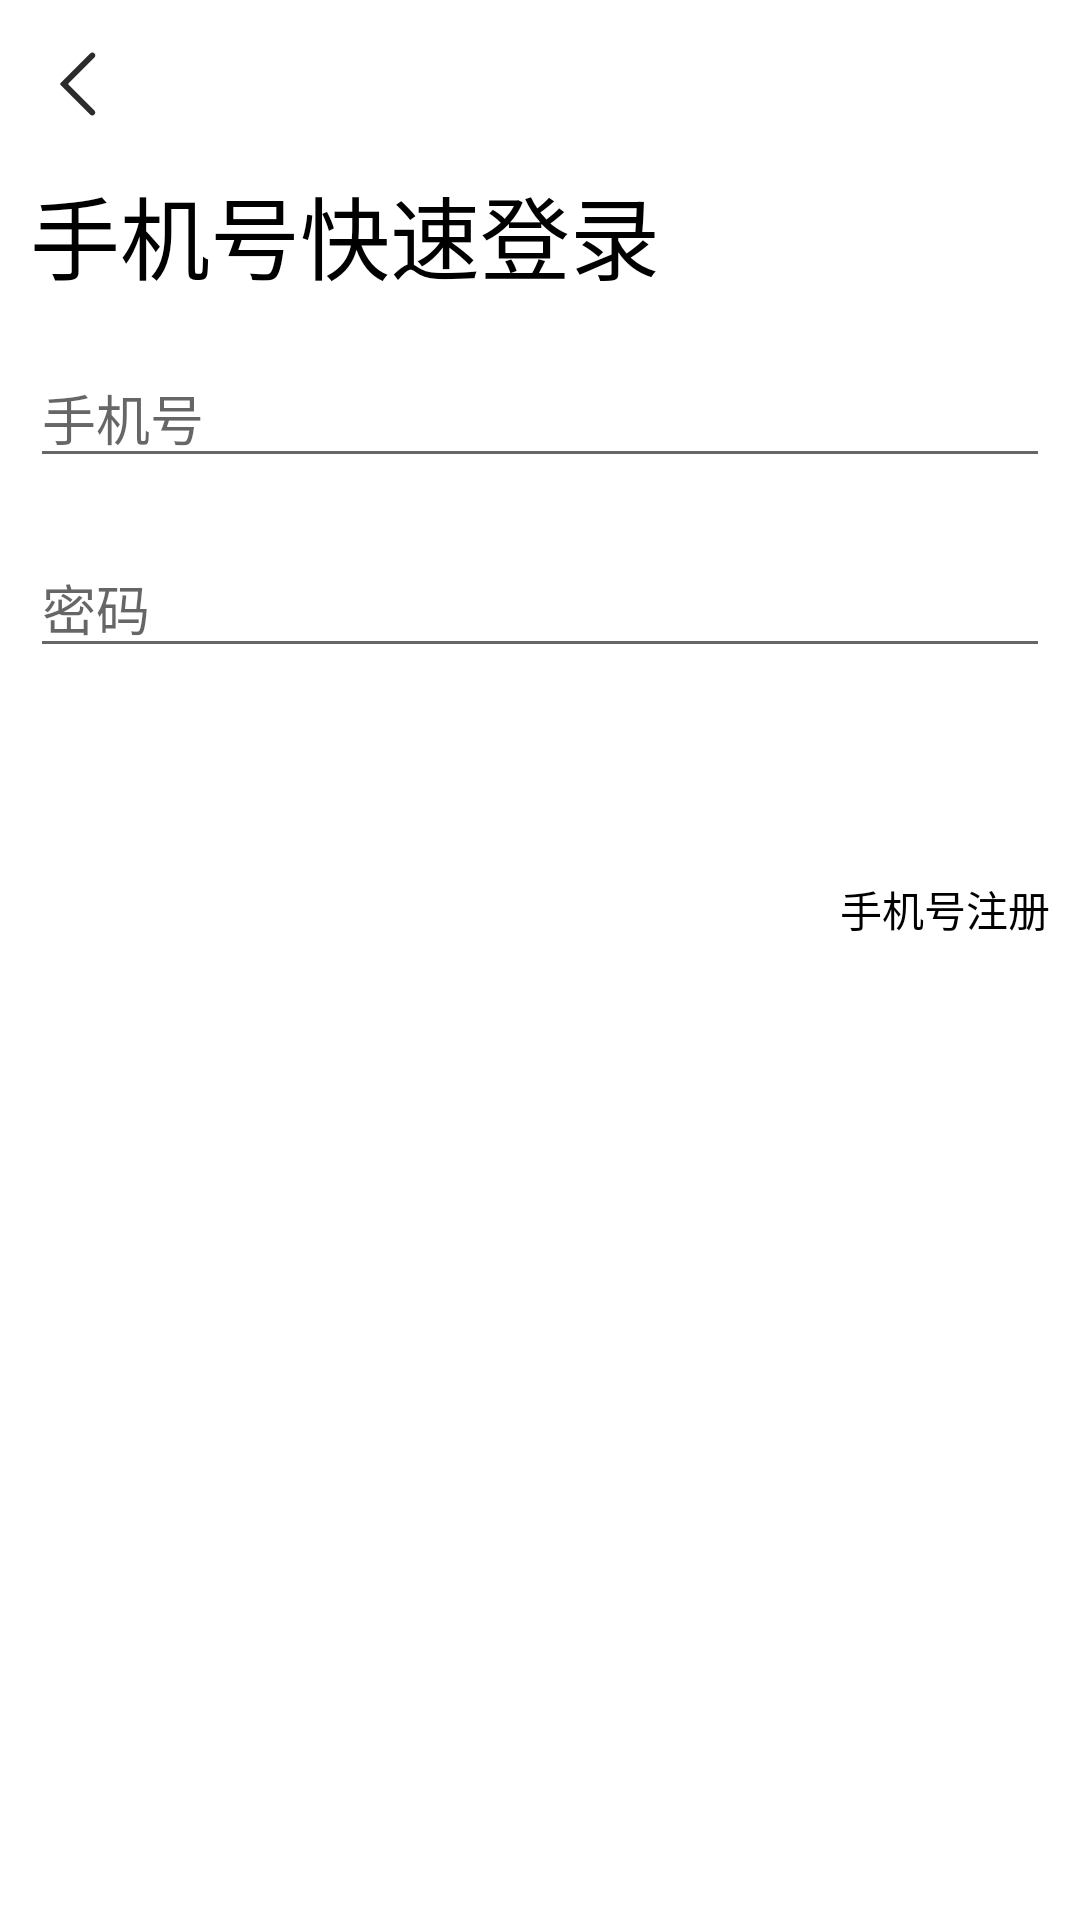

Produce the Android XML layout that renders to this screen, including the resource entries it uses.
<!-- AndroidManifest.xml: application theme AppTheme -->
<!-- res/layout/activity_login.xml -->
<?xml version="1.0" encoding="utf-8"?>
<LinearLayout xmlns:android="http://schemas.android.com/apk/res/android"
    xmlns:app="http://schemas.android.com/apk/res-auto"
    xmlns:tools="http://schemas.android.com/tools"
    android:layout_width="match_parent"
    android:layout_height="match_parent"
    android:orientation="vertical"
    tools:context="com.example.activity.Login"
    android:clickable="true"
    android:background="@drawable/recycler_touch_bg"
    >
    <androidx.appcompat.widget.Toolbar
        android:id="@+id/login_toolbar"
        android:layout_width="match_parent"
        android:layout_height="?attr/actionBarSize"
        android:textAlignment="center"
        app:titleTextColor="@color/black"
        app:navigationIcon="@drawable/ic_back_black"
        app:contentInsetStartWithNavigation="0dp"
        android:clickable="true"
        android:onClick="On_Quit_Login"
        >



    </androidx.appcompat.widget.Toolbar>
    <TextView
        android:paddingLeft="10dp"
        android:layout_width="match_parent"
        android:layout_height="50dp"
        android:text="手机号快速登录"
        android:textColor="@color/black"
        android:textSize="30dp"

        />
    <LinearLayout
        android:layout_width="match_parent"
        android:layout_height="wrap_content"
        android:background="@drawable/white_round_shape"
        android:padding="10dp">
        <EditText
            android:layout_width="match_parent"
            android:layout_height="wrap_content"
            android:hint="手机号"
            android:id="@+id/login_edit_tel"
            android:layout_weight="1"
            />
    </LinearLayout>
    <LinearLayout
        android:layout_width="match_parent"
        android:layout_height="wrap_content"
        android:background="@drawable/white_round_shape"
        android:padding="10dp">
        <EditText
            android:layout_width="match_parent"
            android:layout_height="wrap_content"
            android:hint="密码"
            android:id="@+id/login_edit_password"
            android:layout_weight="1"
            />
    </LinearLayout>
    <LinearLayout
        android:layout_width="match_parent"
        android:layout_height="50dp">
        <Button
            android:layout_marginLeft="15dp"
            android:layout_marginRight="15dp"
            android:layout_width="match_parent"
            android:layout_height="wrap_content"
            android:background="@drawable/red_round_shape"
            android:text="开始使用"
            android:textSize="30dp"
            android:textColor="@color/white"
            android:id="@+id/login_button_start"
            />

    </LinearLayout>
    <LinearLayout
        android:layout_width="match_parent"
        android:orientation="horizontal"
        android:layout_height="wrap_content"
        android:padding="10dp">
        <TextView
            android:textColor="@color/black"
            android:gravity="right"
            android:id="@+id/login_text_go_register"
            android:layout_width="match_parent"
            android:layout_height="wrap_content"
            android:text="手机号注册"/>
    </LinearLayout>
</LinearLayout>
<!-- resources referenced by this layout -->
<resources>
  <color name="black">#000000</color>
  <color name="white">#FFFFFF</color>
  <!-- drawable ic_back_black (drawable) -->
  <vector android:height="24dp" android:viewportHeight="1024"
      android:viewportWidth="1024" android:width="24dp" xmlns:android="http://schemas.android.com/apk/res/android">
      <path android:fillColor="#2C2C2C" android:pathData="M599.8,947.3l-419.9,-420c-8.2,-8.2 -8.2,-21.5 0,-29.7L601.1,76.5c16.4,-16.4 43,-16.4 59.3,0 16.4,16.4 16.4,43 0,59.3L291.2,505.1c-4.1,4.1 -4.1,10.7 0,14.8l368,368c16.4,16.4 16.4,43 0,59.3 -16.4,16.5 -43,16.5 -59.4,0.1z"/>
  </vector>
  <!-- drawable recycler_touch_bg (drawable) -->
  <?xml version="1.0" encoding="utf-8"?>
  <selector xmlns:android="http://schemas.android.com/apk/res/android">
      <item android:drawable="@color/white_fa" android:state_pressed="true"/>
      <item android:drawable="@color/white_fa" android:state_focused="true"/>
      <item android:drawable="@color/white"/>
  </selector>
  <!-- drawable red_round_shape (drawable) -->
  <?xml version="1.0" encoding="utf-8"?>
  <shape xmlns:android="http://schemas.android.com/apk/res/android"
      android:shape="rectangle">
      <solid android:color="@color/reg_bgs"/>
      <corners android:radius="20dp"/>
  
  </shape>
  <!-- drawable white_round_shape (drawable) -->
  <?xml version="1.0" encoding="utf-8"?>
  <shape xmlns:android="http://schemas.android.com/apk/res/android"
      android:shape="rectangle">
      <solid android:color="@android:color/white"/>
  
  
  </shape>
  <style name="AppTheme" parent="Theme.AppCompat.Light.NoActionBar">
          
          <item name="colorPrimary">#d00402</item>
          <item name="colorPrimaryDark">#d00402</item>
          <item name="colorAccent">#ffffff</item>
      </style>
  <color name="white_fa">#FAFAFA</color>
</resources>
